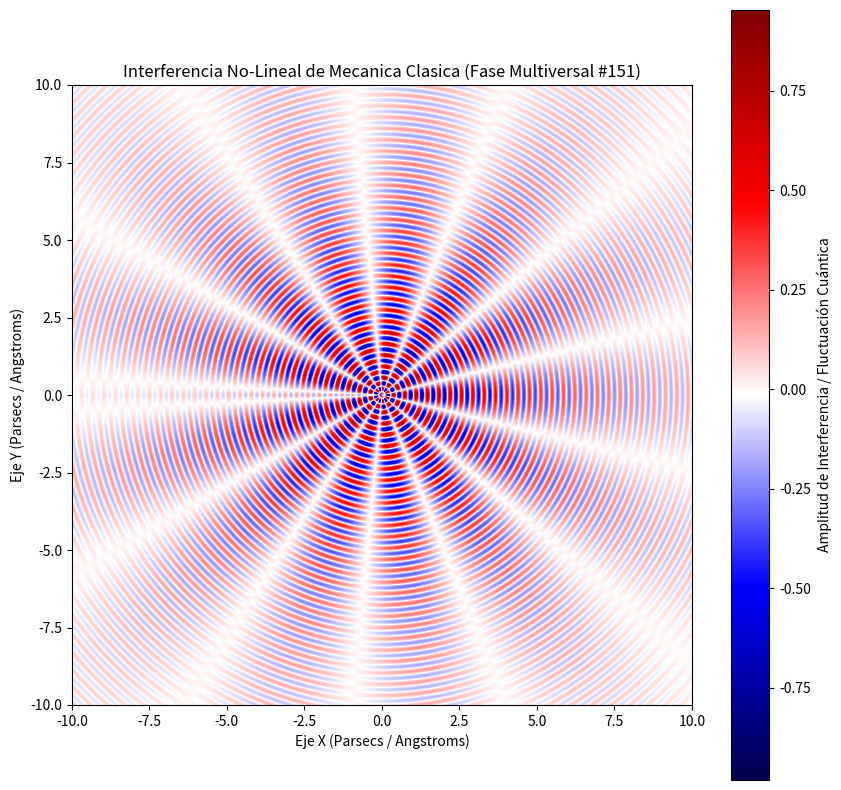

Recreate this plot in Python.
%matplotlib inline
# Simulación Multiversal: Mecanica Clasica - Variante 151
import numpy as np
import matplotlib.pyplot as plt

# Parámetros Físicos No-Lineales
omega_1 = 17.173
omega_2 = 6.607
lambda_decay = 0.196
phase_shift = 1.359

x = np.linspace(-10, 10, 800)
y = np.linspace(-10, 10, 800)
X, Y = np.meshgrid(x, y)

# Dinámica de Fluidos / Campos Tensor-Escalares (Fase Multiversal)
R = np.sqrt(X**2 + Y**2) + 1e-5
Z = (np.sin(omega_1 * R + phase_shift) * np.cos(omega_2 * np.arctan2(Y, X))) * np.exp(-lambda_decay * R)

plt.figure(figsize=(10, 10))
plt.imshow(Z, cmap='seismic', extent=[-10, 10, -10, 10], origin='lower')
plt.colorbar(label='Amplitud de Interferencia / Fluctuación Cuántica')
plt.title(r'Interferencia No-Lineal de Mecanica Clasica (Fase Multiversal #151)')
plt.xlabel('Eje X (Parsecs / Angstroms)')
plt.ylabel('Eje Y (Parsecs / Angstroms)')
plt.show()
